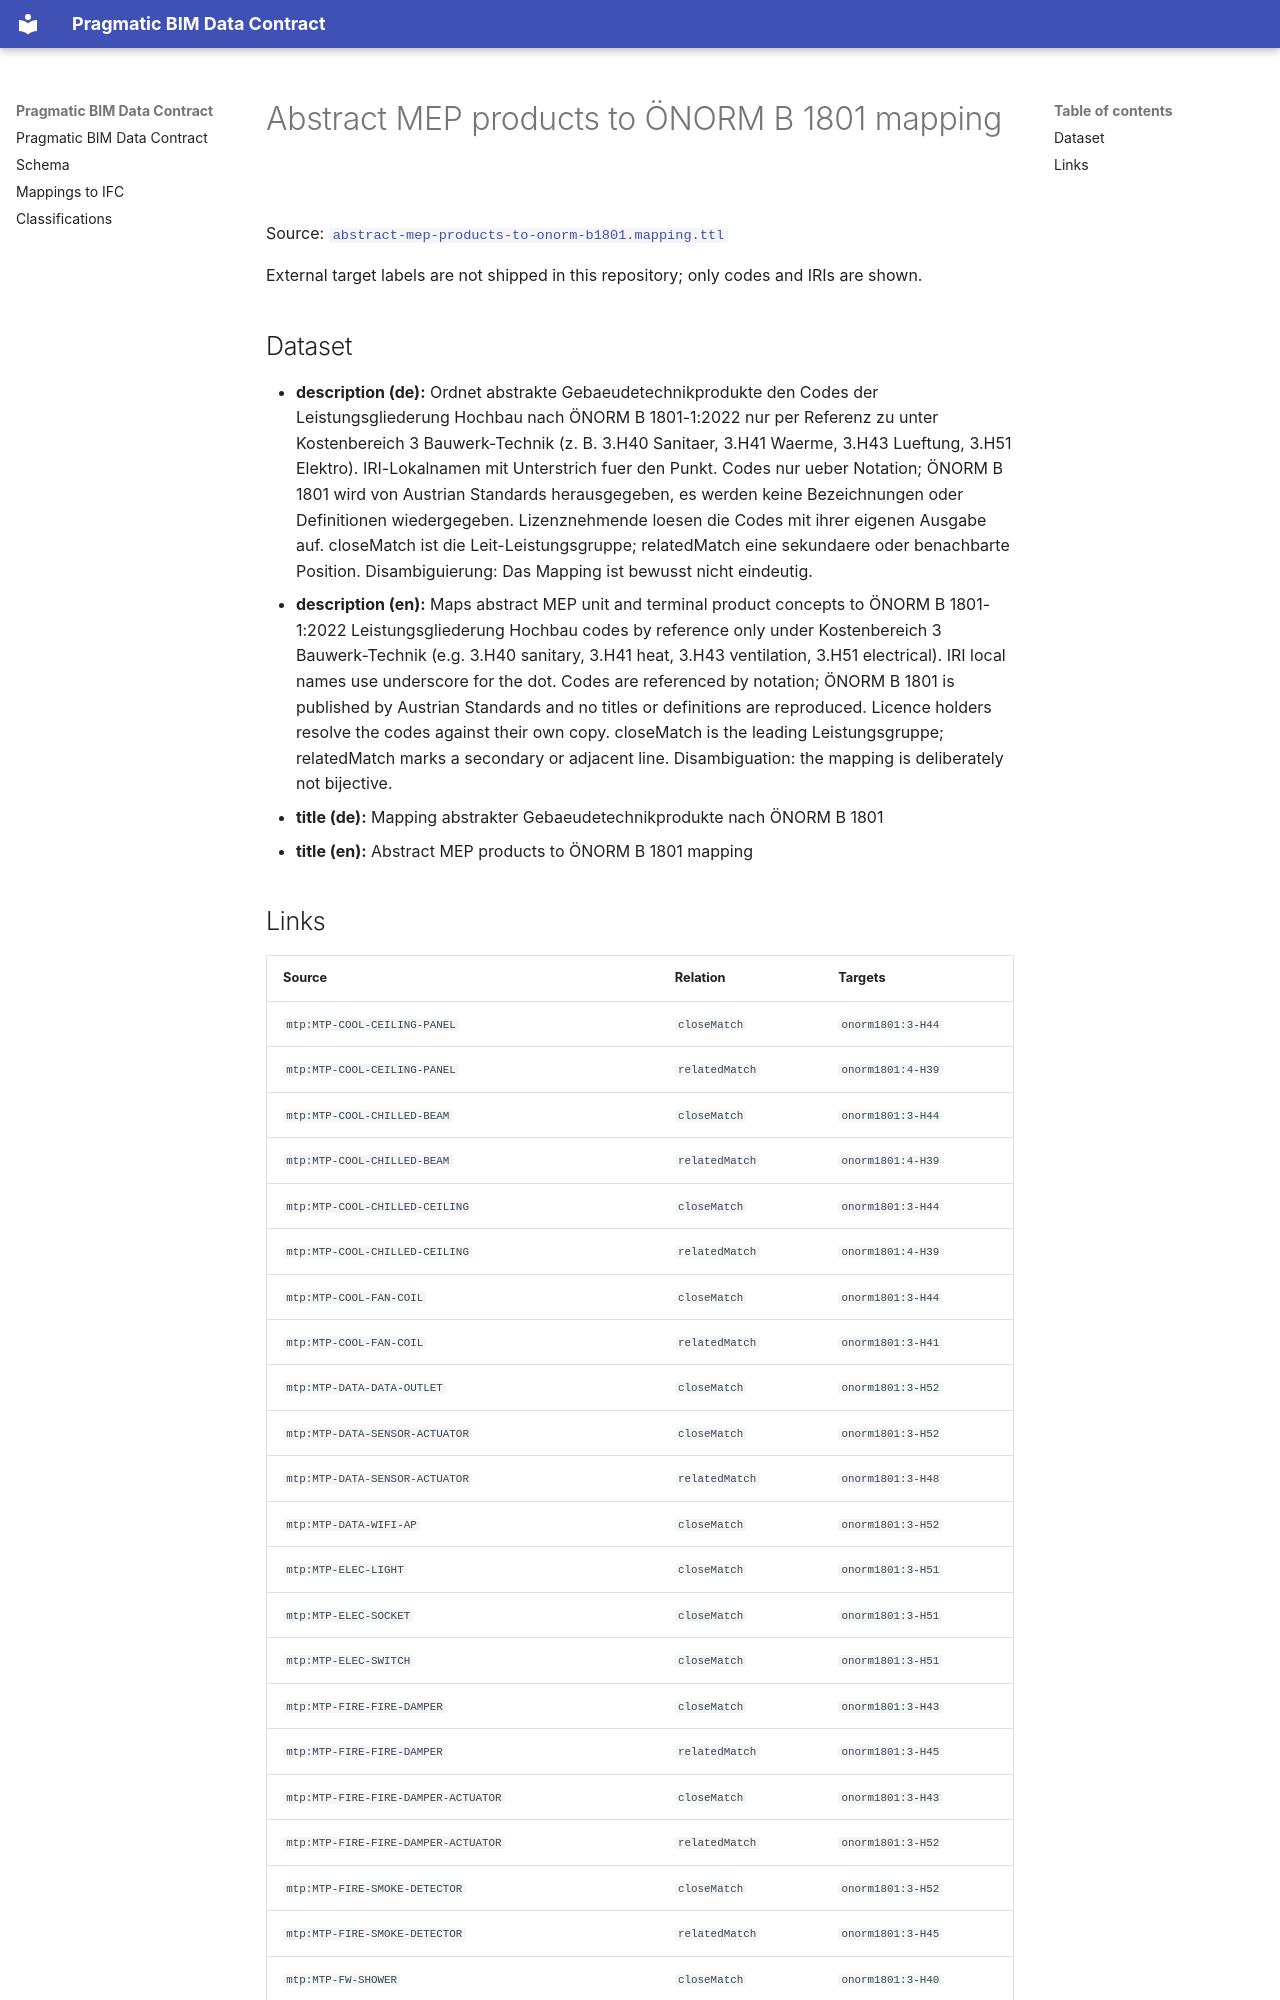

repository: pragmaticBIM/pragmatic-bim-data-contract · page: classification/mapping-mep-products-to-onorm-b1801.html · generator: mkdocs

# Abstract MEP products to ÖNORM B 1801 mapping

Source: [`abstract-mep-products-to-onorm-b1801.mapping.ttl`](sources/mapping-mep-products-to-onorm-b1801.ttl)

External target labels are not shipped in this repository; only codes and IRIs are shown.

## Dataset

- **description (de):** Ordnet abstrakte Gebaeudetechnikprodukte den Codes der Leistungsgliederung Hochbau nach ÖNORM B 1801-1:2022 nur per Referenz zu unter Kostenbereich 3 Bauwerk-Technik (z. B. 3.H40 Sanitaer, 3.H41 Waerme, 3.H43 Lueftung, 3.H51 Elektro). IRI-Lokalnamen mit Unterstrich fuer den Punkt. Codes nur ueber Notation; ÖNORM B 1801 wird von Austrian Standards herausgegeben, es werden keine Bezeichnungen oder Definitionen wiedergegeben. Lizenznehmende loesen die Codes mit ihrer eigenen Ausgabe auf. closeMatch ist die Leit-Leistungsgruppe; relatedMatch eine sekundaere oder benachbarte Position. Disambiguierung: Das Mapping ist bewusst nicht eindeutig.
- **description (en):** Maps abstract MEP unit and terminal product concepts to ÖNORM B 1801-1:2022 Leistungsgliederung Hochbau codes by reference only under Kostenbereich 3 Bauwerk-Technik (e.g. 3.H40 sanitary, 3.H41 heat, 3.H43 ventilation, 3.H51 electrical). IRI local names use underscore for the dot. Codes are referenced by notation; ÖNORM B 1801 is published by Austrian Standards and no titles or definitions are reproduced. Licence holders resolve the codes against their own copy. closeMatch is the leading Leistungsgruppe; relatedMatch marks a secondary or adjacent line. Disambiguation: the mapping is deliberately not bijective.
- **title (de):** Mapping abstrakter Gebaeudetechnikprodukte nach ÖNORM B 1801
- **title (en):** Abstract MEP products to ÖNORM B 1801 mapping
